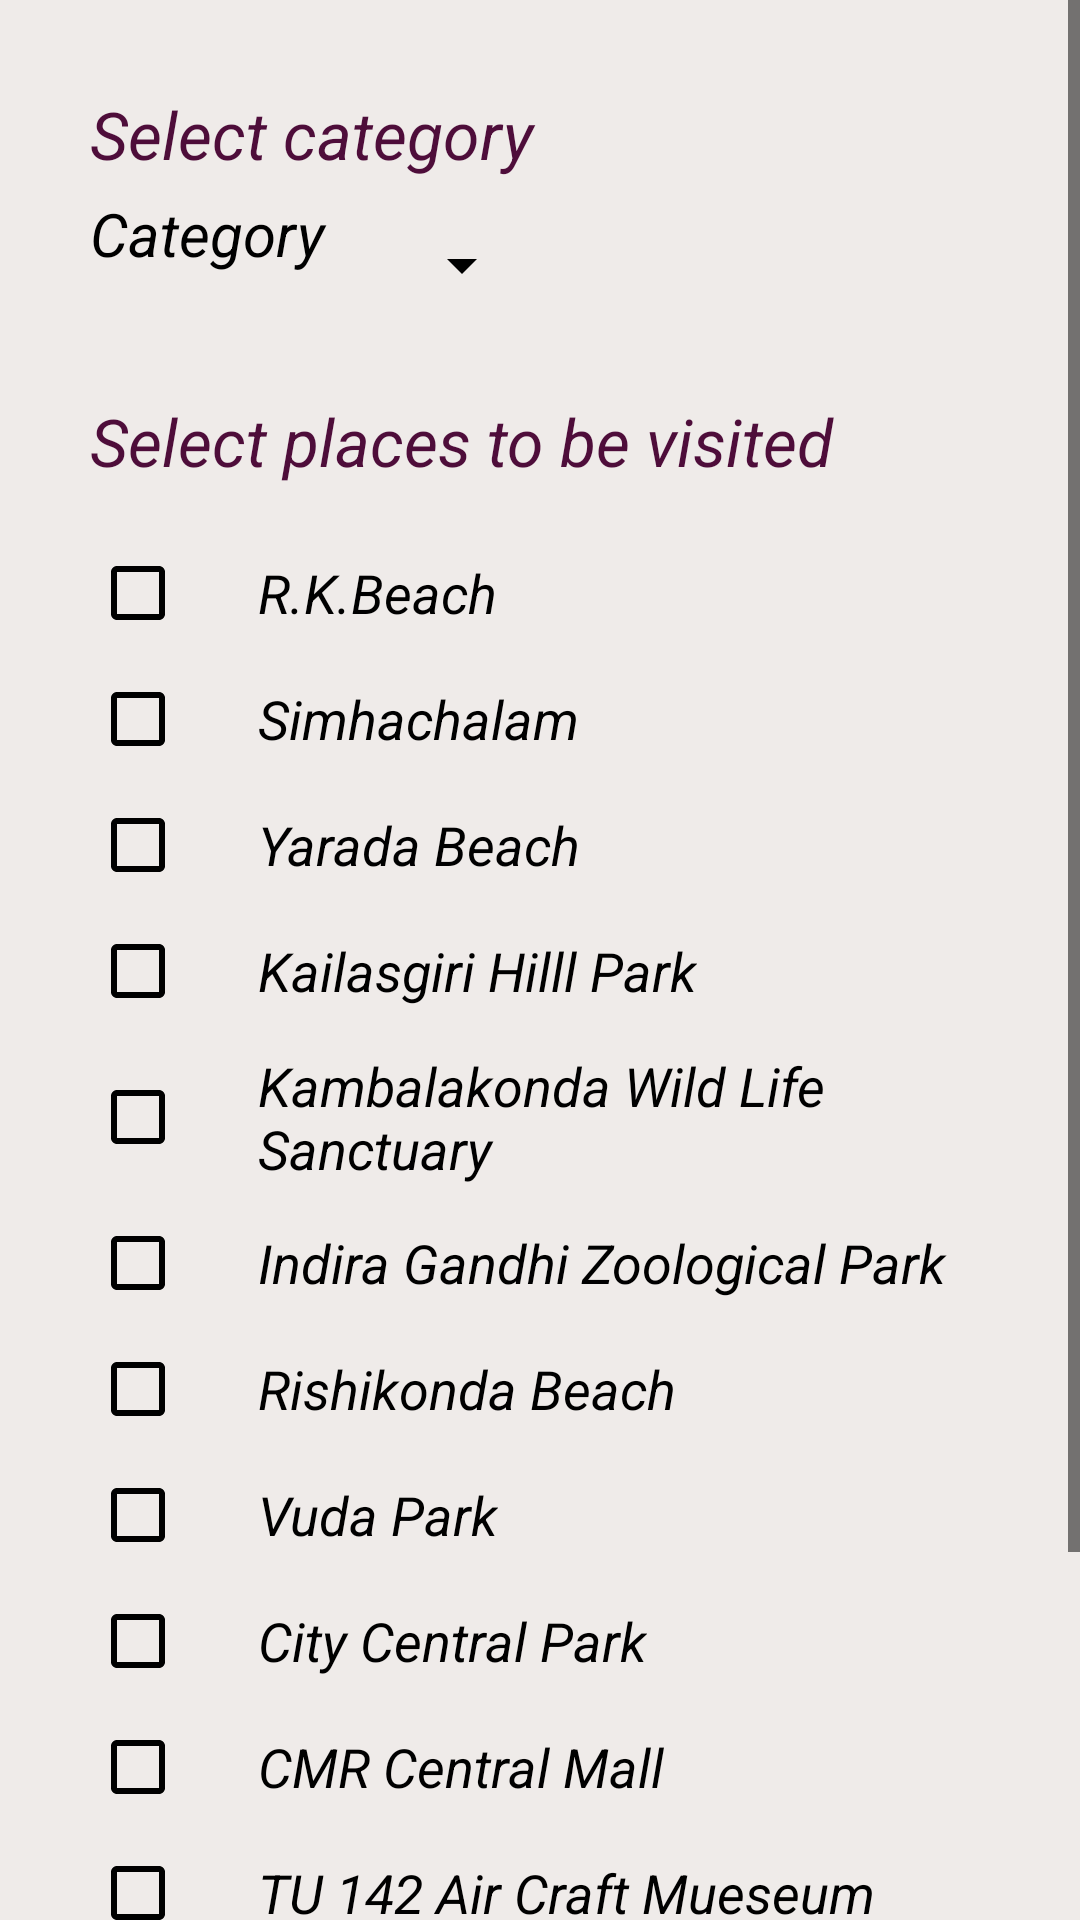

Produce the Android XML layout that renders to this screen, including the resource entries it uses.
<!-- AndroidManifest.xml: application theme AppTheme -->
<!-- res/layout/fragment_trip.xml -->
<?xml version="1.0" encoding="utf-8"?>
<ScrollView xmlns:android="http://schemas.android.com/apk/res/android"
    xmlns:tools="http://schemas.android.com/tools"
    android:layout_width="match_parent"
    android:layout_height="match_parent">

    
    <LinearLayout
        android:layout_width="match_parent"
        android:layout_height="match_parent"
        android:background="#EFEBE9"
        android:orientation="vertical"
        android:padding="30dp"
        tools:context=".activities.TripFragment">

        <TextView
            android:layout_width="match_parent"
            android:layout_height="wrap_content"
            android:layout_marginBottom="5dp"
            android:text="Select category"
            android:textColor="#4e0d3a"
            android:textSize="22sp"
            android:textStyle="italic" />

        
        <LinearLayout
            android:id="@+id/container_gender"
            android:layout_width="match_parent"
            android:layout_height="wrap_content"
            android:layout_marginBottom="20dp"
            android:orientation="horizontal">

            
            <TextView
                style="@style/CategoryStyle"
                android:text="Category"
                android:textColor="#000000"
                android:textSize="20sp"
                android:textStyle="italic" />

            
            <LinearLayout
                android:layout_width="0dp"
                android:layout_height="wrap_content"
                android:layout_weight="2"
                android:orientation="vertical">

                
                <Spinner
                    android:id="@+id/spinner_category"
                    android:layout_width="wrap_content"
                    android:layout_height="48dp"
                    android:paddingRight="16dp"
                    android:spinnerMode="dropdown" />
            </LinearLayout>
        </LinearLayout>

        <TextView
            android:layout_width="match_parent"
            android:layout_height="wrap_content"
            android:layout_marginBottom="20dp"
            android:text="Select places to be visited"
            android:textColor="#4e0d3a"
            android:textSize="22sp"
            android:textStyle="italic" />

        <CheckBox
            android:id="@+id/place1"
            android:layout_width="wrap_content"
            android:layout_height="wrap_content"
            android:layout_marginBottom="10dp"
            android:paddingLeft="24dp"
            android:text="R.K.Beach"
            android:textSize="18sp"
            android:textStyle="italic" />

        <CheckBox
            android:id="@+id/place2"
            android:layout_width="wrap_content"
            android:layout_height="wrap_content"
            android:layout_marginBottom="10dp"
            android:paddingLeft="24dp"
            android:text="Simhachalam"
            android:textSize="18sp"
            android:textStyle="italic" />

        <CheckBox
            android:id="@+id/place3"
            android:layout_width="wrap_content"
            android:layout_height="wrap_content"
            android:layout_marginBottom="10dp"
            android:paddingLeft="24dp"
            android:text="Yarada Beach"
            android:textSize="18sp"
            android:textStyle="italic" />

        <CheckBox
            android:id="@+id/place4"
            android:layout_width="wrap_content"
            android:layout_height="wrap_content"
            android:layout_marginBottom="10dp"
            android:paddingLeft="24dp"
            android:text="Kailasgiri Hilll Park"
            android:textSize="18sp"
            android:textStyle="italic" />

        <CheckBox
            android:id="@+id/place5"
            android:layout_width="wrap_content"
            android:layout_height="wrap_content"
            android:layout_marginBottom="10dp"
            android:paddingLeft="24dp"
            android:text="Kambalakonda Wild Life Sanctuary"
            android:textSize="18sp"
            android:textStyle="italic" />

        <CheckBox
            android:id="@+id/place6"
            android:layout_width="wrap_content"
            android:layout_height="wrap_content"
            android:layout_marginBottom="10dp"
            android:paddingLeft="24dp"
            android:text="Indira Gandhi Zoological Park"
            android:textSize="18sp"
            android:textStyle="italic" />

        <CheckBox
            android:id="@+id/place7"
            android:layout_width="wrap_content"
            android:layout_height="wrap_content"
            android:layout_marginBottom="10dp"
            android:paddingLeft="24dp"
            android:text="Rishikonda Beach"
            android:textSize="18sp"
            android:textStyle="italic" />

        <CheckBox
            android:id="@+id/place8"
            android:layout_width="wrap_content"
            android:layout_height="wrap_content"
            android:layout_marginBottom="10dp"
            android:paddingLeft="24dp"
            android:text="Vuda Park"
            android:textSize="18sp"
            android:textStyle="italic" />

        <CheckBox
            android:id="@+id/place9"
            android:layout_width="wrap_content"
            android:layout_height="wrap_content"
            android:layout_marginBottom="10dp"
            android:paddingLeft="24dp"
            android:text="City Central Park"
            android:textSize="18sp"
            android:textStyle="italic" />

        <CheckBox
            android:id="@+id/place10"
            android:layout_width="wrap_content"
            android:layout_height="wrap_content"
            android:layout_marginBottom="10dp"
            android:paddingLeft="24dp"
            android:text="CMR Central Mall"
            android:textSize="18sp"
            android:textStyle="italic" />

        <CheckBox
            android:id="@+id/place11"
            android:layout_width="wrap_content"
            android:layout_height="wrap_content"
            android:layout_marginBottom="10dp"
            android:paddingLeft="24dp"
            android:text="TU 142 Air Craft Mueseum"
            android:textSize="18sp"
            android:textStyle="italic" />

        <CheckBox
            android:id="@+id/place12"
            android:layout_width="wrap_content"
            android:layout_height="wrap_content"
            android:layout_marginBottom="25dp"
            android:paddingLeft="24dp"
            android:text="Dolphins Nose"
            android:textSize="18sp"
            android:textStyle="italic" />

        <Button
            android:id="@+id/trip"
            android:layout_width="wrap_content"
            android:layout_height="wrap_content"
            android:background="#4e0d3a"
            android:text="Submit"
            android:textColor="#FFFFFF" />

    </LinearLayout>
</ScrollView>
<!-- resources referenced by this layout -->
<resources>
  <style name="CategoryStyle">
          <item name="android:layout_height">wrap_content</item>
          <item name="android:layout_width">0dp</item>
          <item name="android:layout_weight">1</item>
      </style>
  <style name="AppTheme" parent="Theme.AppCompat.Light.DarkActionBar">
          <item name="colorPrimary">@color/colorPrimary</item>
          <item name="colorPrimaryDark">@color/colorPrimaryDark</item>
          <item name="colorAccent">@color/colorAccent</item>
          <item name="android:textColor">#000000</item>
          <item name="android:textColorHint">#000000</item>
          <item name="colorControlNormal">#000000</item>
          <item name="colorControlActivated">#000000</item>
      </style>
  <color name="colorPrimary">#4e0d3a</color>
  <color name="colorPrimaryDark">#4e0d3a</color>
  <color name="colorAccent">#FFFFFF</color>
</resources>
